Dataset: data_v2 (GitHub, MikuFg/RTL-SDR_core). Classes: airplane, bird, drone, helicopter.

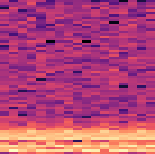
Label: drone

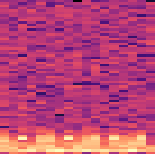
Label: helicopter

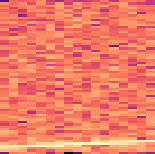
Label: airplane

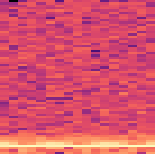
Label: bird

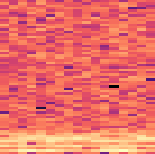
Label: drone

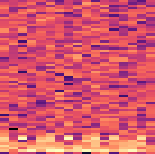
Label: helicopter
